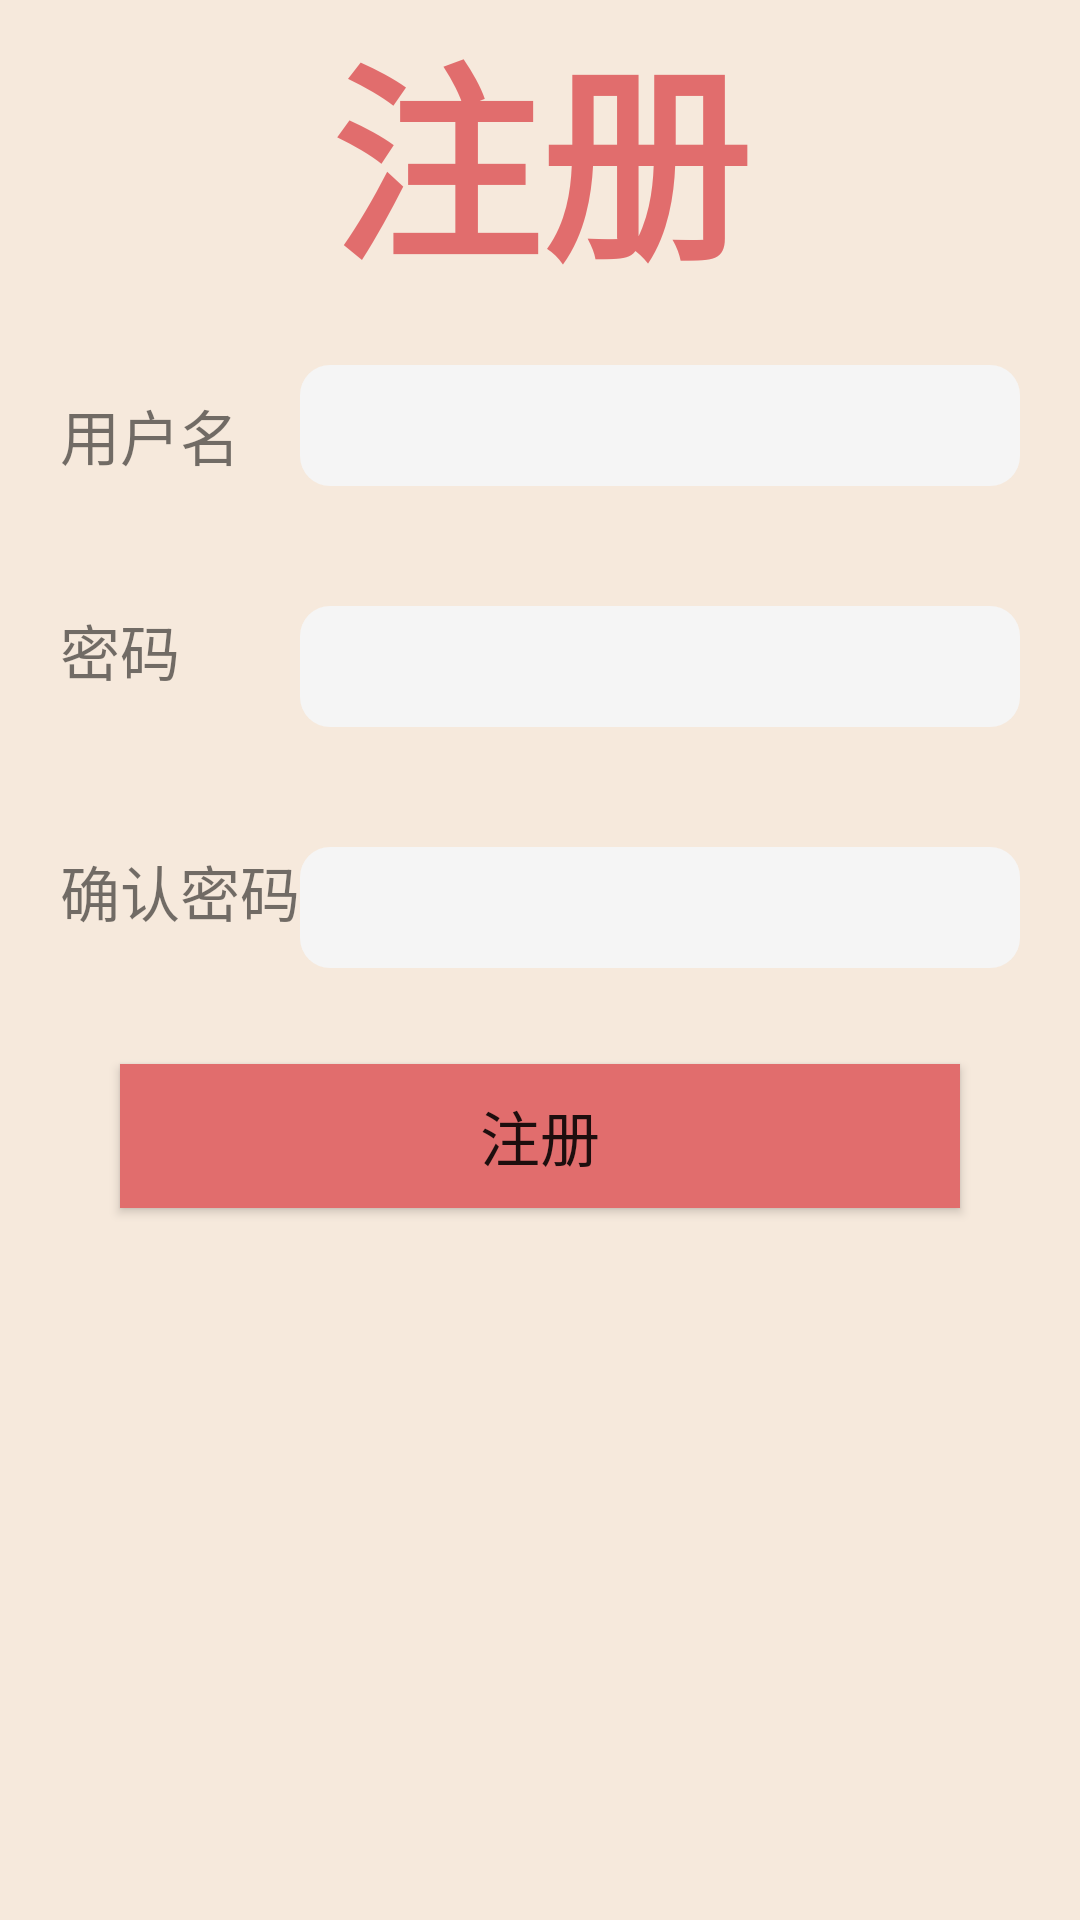

Here is an Android app screen rendered from its layout file. Give the layout XML and the strings, colors and styles it references.
<!-- AndroidManifest.xml: application theme Theme.WiFiLocation997 -->
<!-- res/layout/activity_register.xml -->
<?xml version="1.0" encoding="utf-8"?>
<LinearLayout xmlns:android="http://schemas.android.com/apk/res/android"
    xmlns:app="http://schemas.android.com/apk/res-auto"
    xmlns:tools="http://schemas.android.com/tools"
    android:layout_width="match_parent"
    android:layout_height="match_parent"
    android:background="#F6E9DC"
    android:orientation="vertical"
    tools:context=".activity.LoginActivity">

    <TextView
        android:layout_width="match_parent"
        android:layout_height="wrap_content"
        android:gravity="center"
        android:text="注册"
        android:textColor="#E16D6D"
        android:textSize="70sp"
        android:textStyle="bold" />

    <LinearLayout
        android:layout_width="match_parent"
        android:layout_height="wrap_content"
        android:orientation="horizontal"
        android:padding="20dp">

        <TextView
            android:layout_width="0dp"
            android:layout_height="wrap_content"
            android:layout_weight="1"
            android:text="用户名"
            android:textSize="@dimen/tip_font_size" />

        <EditText
            android:id="@+id/et_reg_username"
            android:layout_width="0dp"
            android:layout_height="wrap_content"
            android:layout_weight="3"
            android:background="@drawable/round_edittext_whitesmoke"
            android:textSize="30sp" />
    </LinearLayout>

    <LinearLayout
        android:layout_width="match_parent"
        android:layout_height="wrap_content"
        android:orientation="horizontal"
        android:padding="20dp">

        <TextView
            android:layout_width="0dp"
            android:layout_height="wrap_content"
            android:layout_gravity="start"
            android:layout_weight="1"
            android:text="密码"
            android:textSize="@dimen/tip_font_size" />

        <EditText
            android:id="@+id/et_reg_password"
            android:layout_width="0dp"
            android:layout_height="wrap_content"
            android:layout_gravity="end"
            android:layout_weight="3"
            android:background="@drawable/round_edittext_whitesmoke"
            android:inputType="textPassword"
            android:textSize="30sp" />
    </LinearLayout>

    <LinearLayout
        android:layout_width="match_parent"
        android:layout_height="wrap_content"
        android:orientation="horizontal"
        android:padding="20dp">

        <TextView
            android:layout_width="0dp"
            android:layout_height="wrap_content"
            android:layout_gravity="start"
            android:layout_weight="1"
            android:text="确认密码"
            android:textSize="@dimen/tip_font_size" />

        <EditText
            android:id="@+id/et_reg_confirmpwd"
            android:layout_width="0dp"
            android:layout_height="wrap_content"
            android:layout_gravity="end"
            android:layout_weight="3"
            android:background="@drawable/round_edittext_whitesmoke"
            android:inputType="textPassword"
            android:textSize="30sp" />
    </LinearLayout>


    <Button
        android:id="@+id/btn_reg_confirm"
        android:layout_width="@dimen/button_weigth"
        android:layout_height="wrap_content"
        android:layout_gravity="center"
        android:layout_margin="12sp"
        android:background="#E16D6D"
        android:text="注册"
        android:textSize="@dimen/button_font_size" />


</LinearLayout>
<!-- resources referenced by this layout -->
<resources>
  <dimen name="button_font_size">20sp</dimen>
  <dimen name="button_weigth">280sp</dimen>
  <dimen name="tip_font_size">20sp</dimen>
  <!-- drawable round_edittext_whitesmoke (drawable) -->
  <?xml version="1.0" encoding="utf-8"?>
  <shape xmlns:android="http://schemas.android.com/apk/res/android"
      android:shape="rectangle">
      <solid
  
          android:color="@color/whitesmoke"/> //按钮的颜色，随意设
      <padding
          android:left="10dp"
          android:right="10dp"/>
      <corners
          android:radius="10dp"/> //圆角的半径
  
  </shape>
  <style name="Theme.WiFiLocation997" parent="Theme.MaterialComponents.DayNight.NoActionBar.Bridge">
          
          <item name="colorPrimary">@color/purple_500</item>
          <item name="colorPrimaryVariant">@color/purple_700</item>
          <item name="colorOnPrimary">@color/white</item>
          
          <item name="colorSecondary">@color/teal_200</item>
          <item name="colorSecondaryVariant">@color/teal_700</item>
          <item name="colorOnSecondary">@color/black</item>
          
          <item name="android:statusBarColor" tools:targetApi="l">#EFD4C2</item>
          
      </style>
  <color name="whitesmoke">#F5F5F5</color>
  <color name="purple_500">#FF6200EE</color>
  <color name="purple_700">#FF3700B3</color>
  <color name="white">#FFFFFFFF</color>
  <color name="teal_200">#FF03DAC5</color>
  <color name="teal_700">#FF018786</color>
  <color name="black">#FF000000</color>
</resources>
